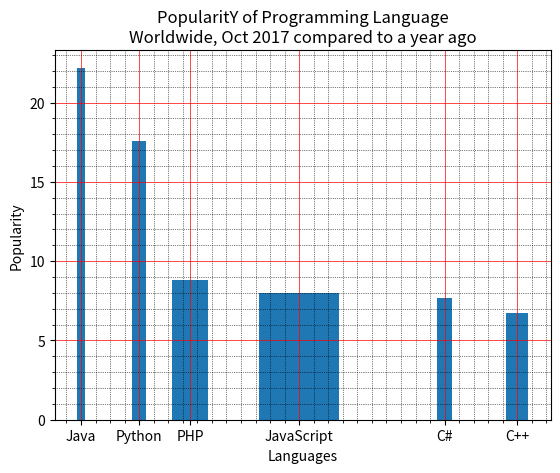

Reproduce this figure in Python.
import matplotlib.pyplot as plt

x = ['Java', 'Python', 'PHP', 'JavaScript', 'C#', 'C++']
popularity = [22.2, 17.6, 8.8, 8, 7.7, 6.7]
x_pos = [i for i, _ in enumerate(x)]
plt.xlabel("Languages")
plt.ylabel("Popularity")
plt.title("PopularitY of Programming Language\n" + "Worldwide, Oct 2017 compared to a year ago")
plt.xticks(x_pos, x)
width = [0.1, 0.2, 0.5, 1.1, 0.2, 0.3]
y_pos = [0, .8, 1.5, 3, 5, 6]

plt.bar(y_pos, popularity, width=width)
plt.xticks(y_pos, x)
plt.minorticks_on()
plt.grid(which='major', linestyle='-', linewidth='0.5', color='red')
plt.grid(which='minor', linestyle=':', linewidth='0.5', color='black')
plt.show()
